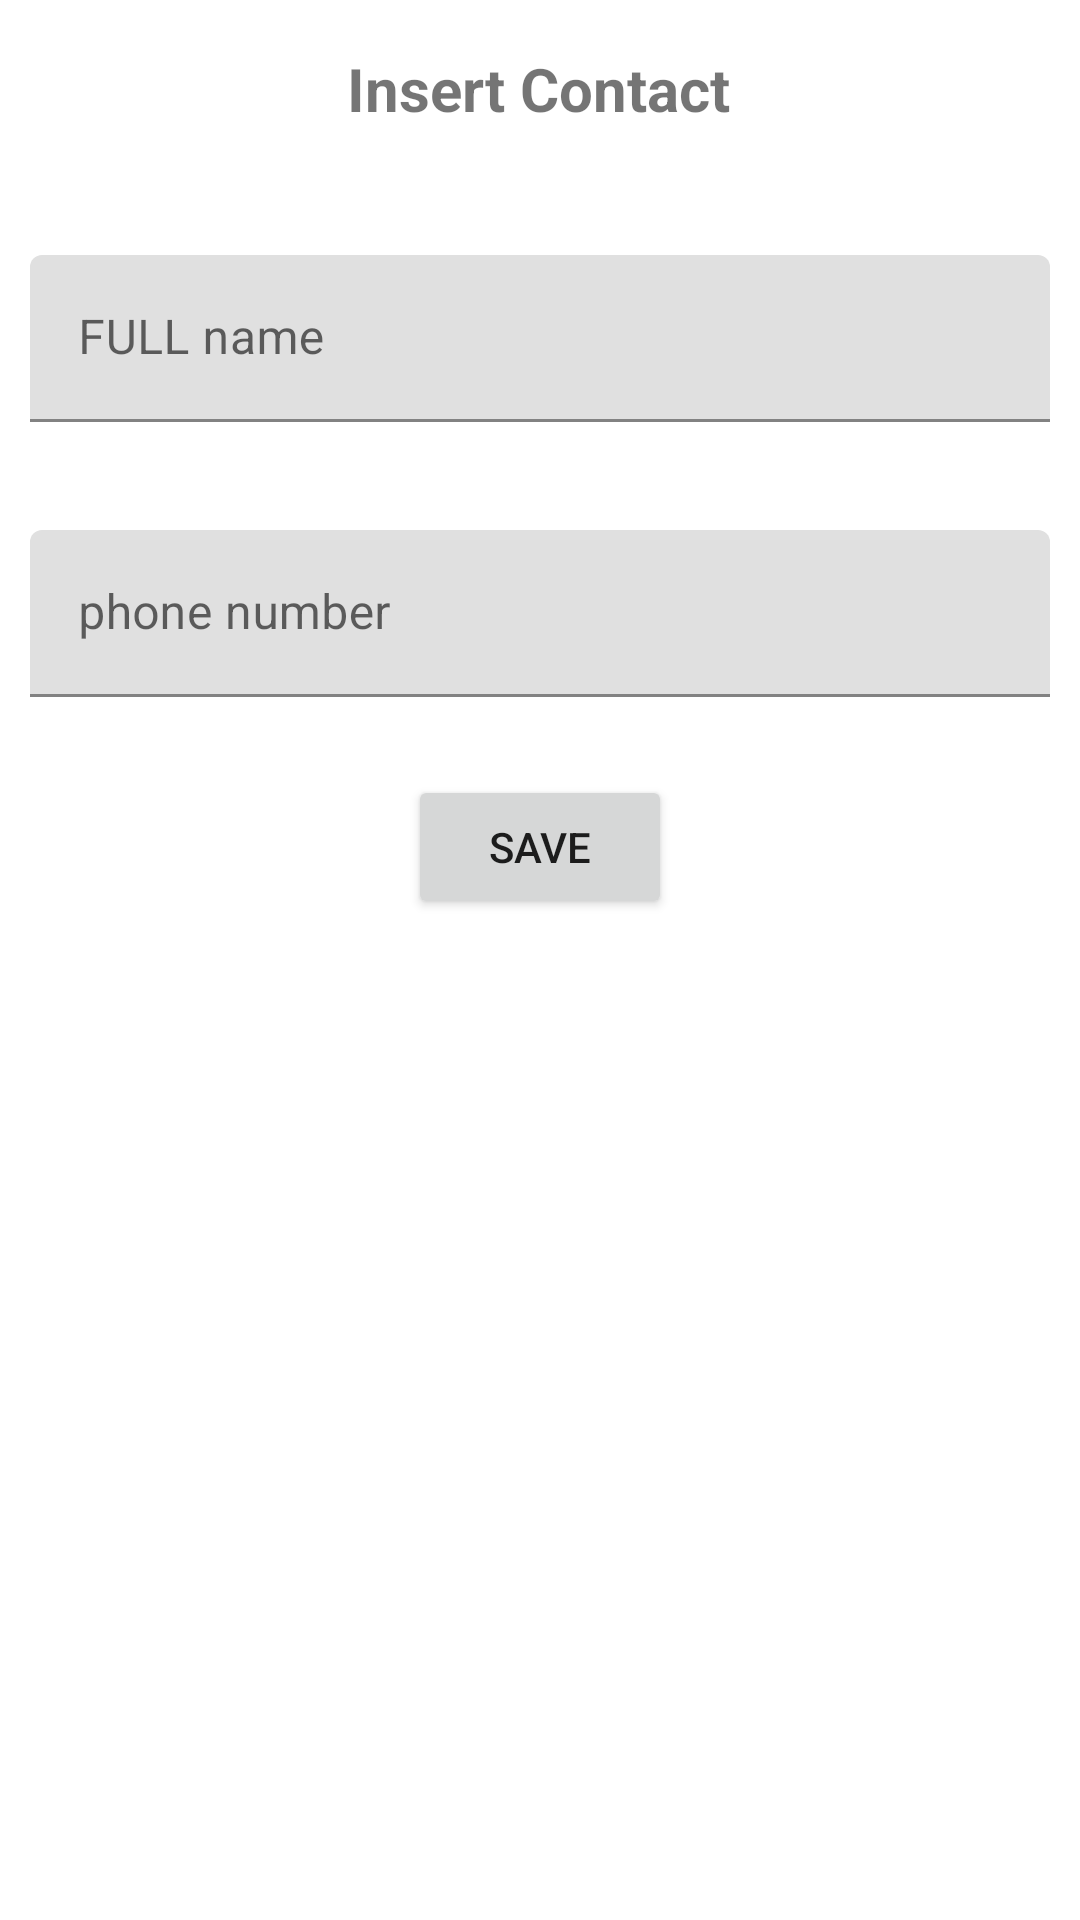

This screen was rendered from an Android layout file. Write that file and the resources it references.
<!-- AndroidManifest.xml: application theme Theme.Contact3 -->
<!-- res/layout/activity_main.xml -->
<?xml version="1.0" encoding="utf-8"?>

<androidx.constraintlayout.widget.ConstraintLayout xmlns:android="http://schemas.android.com/apk/res/android"
    xmlns:app="http://schemas.android.com/apk/res-auto"
    xmlns:tools="http://schemas.android.com/tools"
    android:layout_width="match_parent"
    android:layout_height="match_parent"
    tools:context=".MainActivity">

    <TextView
        android:id="@+id/textView"
        android:layout_width="wrap_content"
        android:layout_height="wrap_content"
        android:layout_marginTop="16dp"
        android:text="Insert Contact"
        android:textSize="20sp"
        android:textStyle="bold"
        app:layout_constraintHorizontal_bias="0.498"
        app:layout_constraintLeft_toLeftOf="parent"
        app:layout_constraintRight_toRightOf="parent"
        app:layout_constraintTop_toTopOf="parent" />

    <com.google.android.material.textfield.TextInputLayout
        android:id="@+id/NameInput"
        android:layout_width="match_parent"
        android:layout_height="wrap_content"
        android:padding="10dp"
        android:layout_marginTop="32dp"
        app:layout_constraintEnd_toEndOf="parent"
        app:layout_constraintStart_toStartOf="parent"
        app:layout_constraintTop_toBottomOf="@+id/textView"
        tools:ignore="MissingConstraints">

        <com.google.android.material.textfield.TextInputEditText
            android:layout_width="match_parent"
            android:layout_height="wrap_content"
            android:hint="FULL name" />
    </com.google.android.material.textfield.TextInputLayout>

    <com.google.android.material.textfield.TextInputLayout
        android:id="@+id/NumberInput"
        android:layout_width="match_parent"
        android:layout_height="wrap_content"
        android:layout_marginTop="16dp"
        android:padding="10dp"
        app:layout_constraintEnd_toEndOf="@+id/textInputLayout"
        app:layout_constraintStart_toStartOf="@+id/textInputLayout"
        app:layout_constraintTop_toBottomOf="@+id/NameInput"
        tools:ignore="MissingConstraints">

        <com.google.android.material.textfield.TextInputEditText
            android:layout_width="match_parent"
            android:layout_height="match_parent"
            android:hint="phone number" />
    </com.google.android.material.textfield.TextInputLayout>

    <Button
        android:id="@+id/clickBtn"
        android:layout_width="wrap_content"
        android:layout_height="wrap_content"
        android:layout_marginTop="16dp"
        android:text="Save"
        app:layout_constraintEnd_toEndOf="parent"
        app:layout_constraintStart_toStartOf="parent"
        app:layout_constraintTop_toBottomOf="@+id/NumberInput" />

    <androidx.recyclerview.widget.RecyclerView
        android:id="@+id/contactRv"
        android:layout_width="0dp"
        android:layout_height="0dp"
        android:layout_marginTop="16dp"
        android:padding="8dp"
        app:layout_constraintBottom_toBottomOf="parent"
        app:layout_constraintEnd_toEndOf="parent"
        app:layout_constraintStart_toStartOf="parent"
        app:layout_constraintTop_toBottomOf="@+id/clickBtn"
        tools:ignore="MissingConstraints" />

</androidx.constraintlayout.widget.ConstraintLayout>
<!-- resources referenced by this layout -->
<resources>
  <style name="Theme.Contact3" parent="Theme.MaterialComponents.DayNight.DarkActionBar">
          
          <item name="colorPrimary">@color/purple_500</item>
          <item name="colorPrimaryVariant">@color/purple_700</item>
          <item name="colorOnPrimary">@color/white</item>
          
          <item name="colorSecondary">@color/teal_200</item>
          <item name="colorSecondaryVariant">@color/teal_700</item>
          <item name="colorOnSecondary">@color/black</item>
          
          <item name="android:statusBarColor" tools:targetApi="l">?attr/colorPrimaryVariant</item>
          
      </style>
  <!-- not gathered from this repository: default colours our renderer supplied (Android Studio template values) -->
  <color name="purple_500">#FF6200EE</color>
  <color name="purple_700">#FF3700B3</color>
  <color name="teal_200">#FF03DAC5</color>
  <color name="teal_700">#FF018786</color>
  <color name="black">#FF000000</color>
  <color name="white">#FFFFFFFF</color>
</resources>
